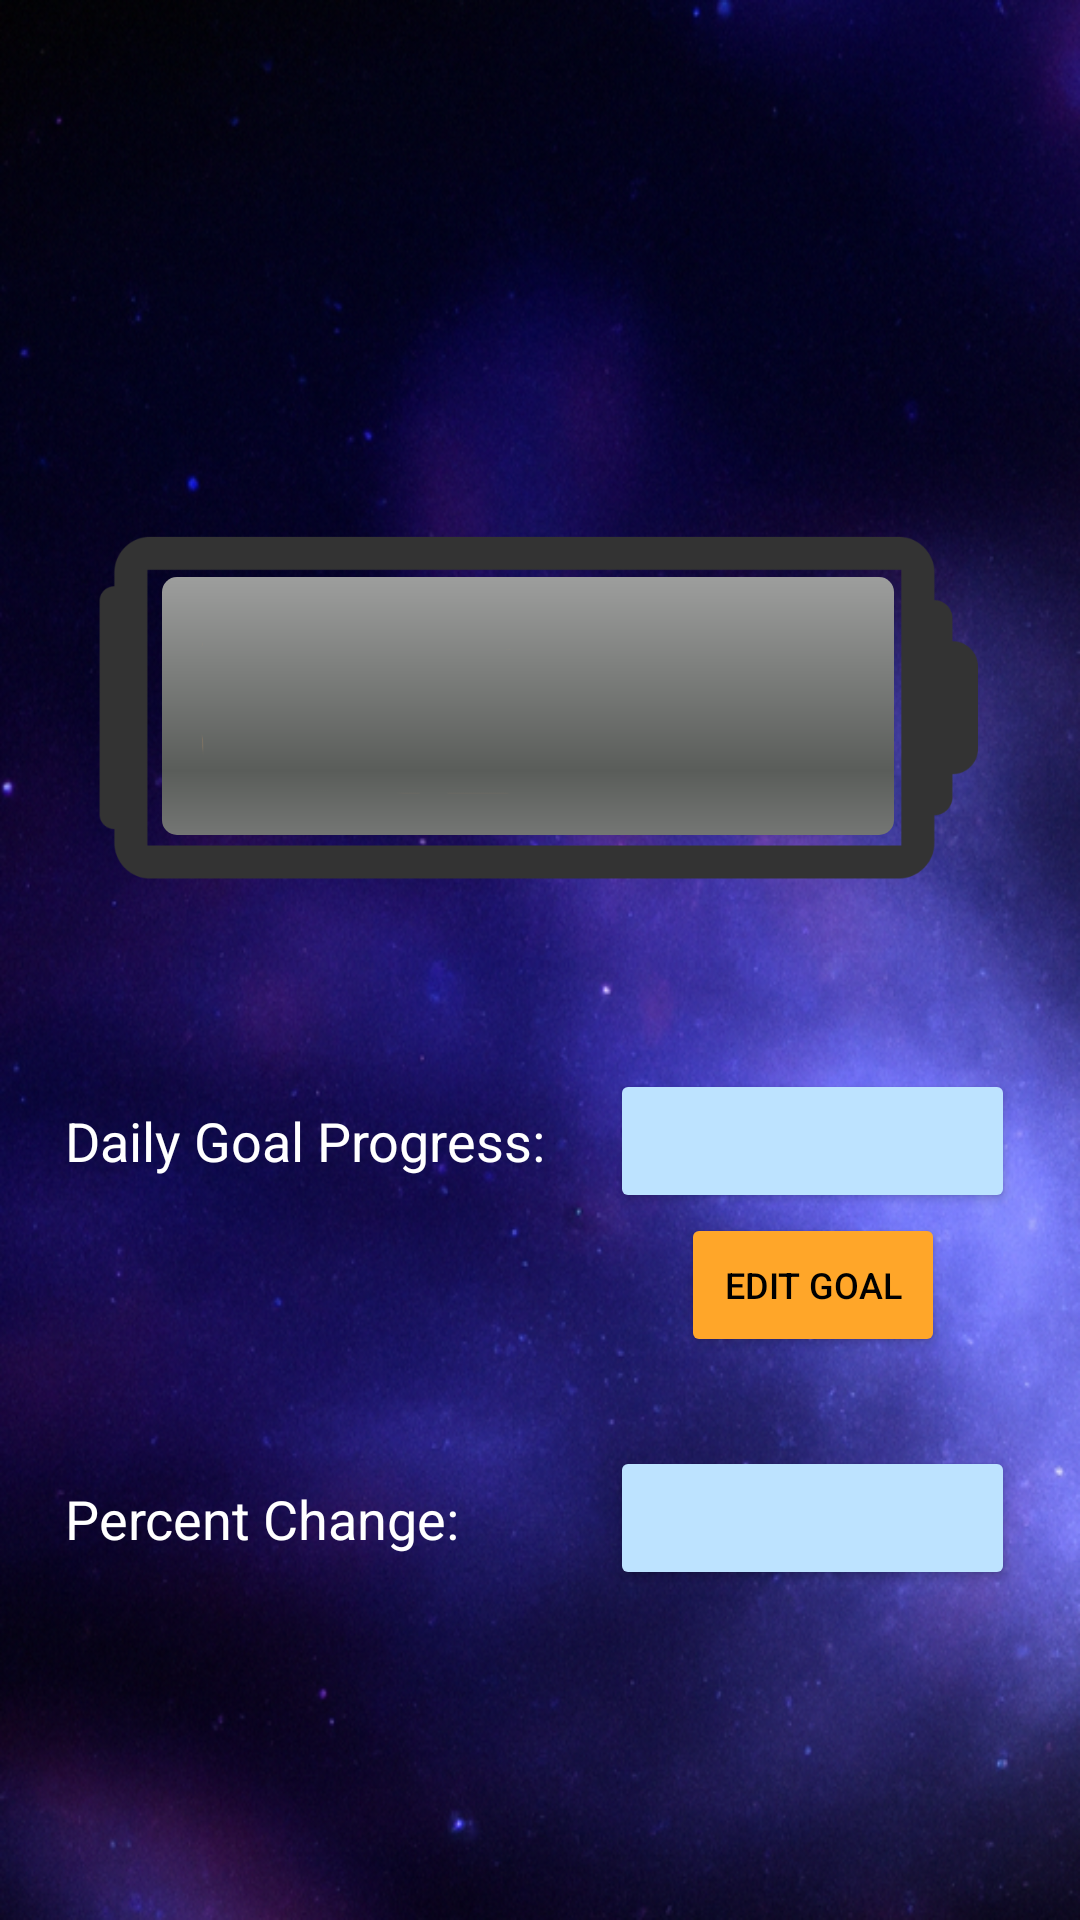

Write the Android layout XML for this screen, with the resource values it uses.
<!-- AndroidManifest.xml: application theme Theme.SpaceWalk -->
<!-- res/layout/power.xml -->
<?xml version="1.0" encoding="utf-8"?>
<androidx.constraintlayout.widget.ConstraintLayout xmlns:android="http://schemas.android.com/apk/res/android"
    xmlns:app="http://schemas.android.com/apk/res-auto"
    xmlns:tools="http://schemas.android.com/tools"
    android:background="@drawable/background"
    android:layout_width="match_parent"
    android:layout_height="match_parent">

    <ProgressBar
        android:id="@+id/batteryBar"
        style="@android:style/Widget.ProgressBar.Horizontal"
        android:layout_width="0dp"
        android:layout_height="0dp"
        android:layout_marginStart="24dp"
        android:layout_marginEnd="32dp"
        android:layout_marginTop="32dp"
        android:layout_marginBottom="32dp"
        android:progress="0"
        app:layout_constraintBottom_toBottomOf="@id/battery"
        app:layout_constraintEnd_toEndOf="@id/battery"
        app:layout_constraintStart_toStartOf="@id/battery"
        app:layout_constraintTop_toTopOf="@id/battery" />

    <ImageView
        android:id="@+id/battery"
        android:layout_width="300dp"
        android:layout_height="150dp"
        android:contentDescription="@string/image"
        android:src="@drawable/battery"
        app:layout_constraintBottom_toTopOf="@+id/dailyGoal"
        app:layout_constraintEnd_toEndOf="parent"
        app:layout_constraintStart_toStartOf="parent"
        app:layout_constraintTop_toBottomOf="@+id/powerPercent"
        tools:ignore="ImageContrastCheck" />

    <TextView
        android:id="@+id/powerPercent"
        android:layout_width="wrap_content"
        android:layout_height="wrap_content"
        android:textColor="@color/white"
        android:textSize="34sp"
        app:layout_constraintBottom_toTopOf="@+id/battery"
        app:layout_constraintEnd_toEndOf="parent"
        app:layout_constraintStart_toStartOf="parent"
        app:layout_constraintTop_toTopOf="parent" />

    <TextView
        android:id="@+id/dailyGoal"
        android:layout_width="wrap_content"
        android:layout_height="wrap_content"
        android:text="@string/daily_goal_progress"
        android:textColor="@color/white"
        android:textSize="18sp"
        app:layout_constraintBottom_toBottomOf="@+id/dailyGoalCount"
        app:layout_constraintEnd_toStartOf="@+id/dailyGoalCount"
        app:layout_constraintStart_toStartOf="parent"
        app:layout_constraintTop_toTopOf="@+id/dailyGoalCount" />

    <TextView
        android:id="@+id/percentChange"
        android:layout_width="wrap_content"
        android:layout_height="wrap_content"
        android:text="@string/percent_change"
        android:textColor="@color/white"
        android:textSize="18sp"
        app:layout_constraintBottom_toBottomOf="@+id/percentChangeCount"
        app:layout_constraintEnd_toStartOf="@+id/percentChangeCount"
        app:layout_constraintHorizontal_bias="0.0"
        app:layout_constraintStart_toStartOf="@+id/dailyGoal"
        app:layout_constraintTop_toTopOf="@+id/percentChangeCount" />

    <Button
        android:id="@+id/dailyGoalCount"
        android:layout_width="135dp"
        android:layout_height="wrap_content"
        android:clickable="false"
        android:textColor="@color/black"
        android:textSize="20sp"
        app:backgroundTint="@color/blue"
        app:cornerRadius="20dp"
        app:layout_constraintBottom_toTopOf="@+id/percentChangeCount"
        app:layout_constraintEnd_toEndOf="parent"
        app:layout_constraintStart_toEndOf="@+id/dailyGoal"
        app:layout_constraintTop_toBottomOf="@+id/battery"
        app:layout_constraintVertical_bias="0.37" />

    <Button
        android:id="@+id/editStepGoal"
        android:layout_width="wrap_content"
        android:layout_height="wrap_content"
        android:onClick="editGoal"
        android:text="@string/edit_goal"
        android:textColor="@color/black"
        android:textSize="12sp"
        app:backgroundTint="@color/orange"
        app:cornerRadius="20dp"
        app:layout_constraintEnd_toEndOf="@+id/dailyGoalCount"
        app:layout_constraintStart_toStartOf="@+id/dailyGoalCount"
        app:layout_constraintTop_toBottomOf="@+id/dailyGoalCount" />

    <Button
        android:id="@+id/percentChangeCount"
        android:layout_width="135dp"
        android:layout_height="wrap_content"
        android:layout_marginBottom="80dp"
        android:clickable="false"
        android:textColor="@color/black"
        android:textSize="20sp"
        app:backgroundTint="@color/blue"
        app:cornerRadius="20dp"
        app:layout_constraintBottom_toBottomOf="parent"
        app:layout_constraintEnd_toEndOf="@+id/dailyGoalCount"
        app:layout_constraintStart_toStartOf="@+id/dailyGoalCount"
        app:layout_constraintTop_toBottomOf="@+id/editStepGoal" />


</androidx.constraintlayout.widget.ConstraintLayout>
<!-- resources referenced by this layout -->
<resources>
  <color name="black">#FF000000</color>
  <color name="blue">#BDE3FF</color>
  <color name="orange">#FFA629</color>
  <color name="white">#FFFFFFFF</color>
  <!-- drawable background: png bitmap (drawable-v24, 772416 bytes) -->
  <!-- drawable battery: png bitmap (drawable-v24, 11511 bytes) -->
  <string name="daily_goal_progress">Daily Goal Progress:</string>
  <string name="edit_goal">EDIT GOAL</string>
  <string name="image">Image</string>
  <string name="percent_change">Percent Change:</string>
  <style name="Theme.SpaceWalk" parent="Theme.MaterialComponents.DayNight.DarkActionBar">
          
          <item name="colorPrimary">@color/purple</item>
          <item name="colorPrimaryVariant">@color/dark_purple</item>
          <item name="colorOnPrimary">@color/white</item>
          
          <item name="colorSecondary">@color/blue</item>
          <item name="colorSecondaryVariant">@color/blue</item>
          <item name="colorOnSecondary">@color/black</item>
          
          <item name="android:statusBarColor" tools:targetApi="21">?attr/colorPrimaryVariant</item>
          
      </style>
  <color name="purple">#3A3289</color>
  <color name="dark_purple">#1B1047</color>
</resources>
